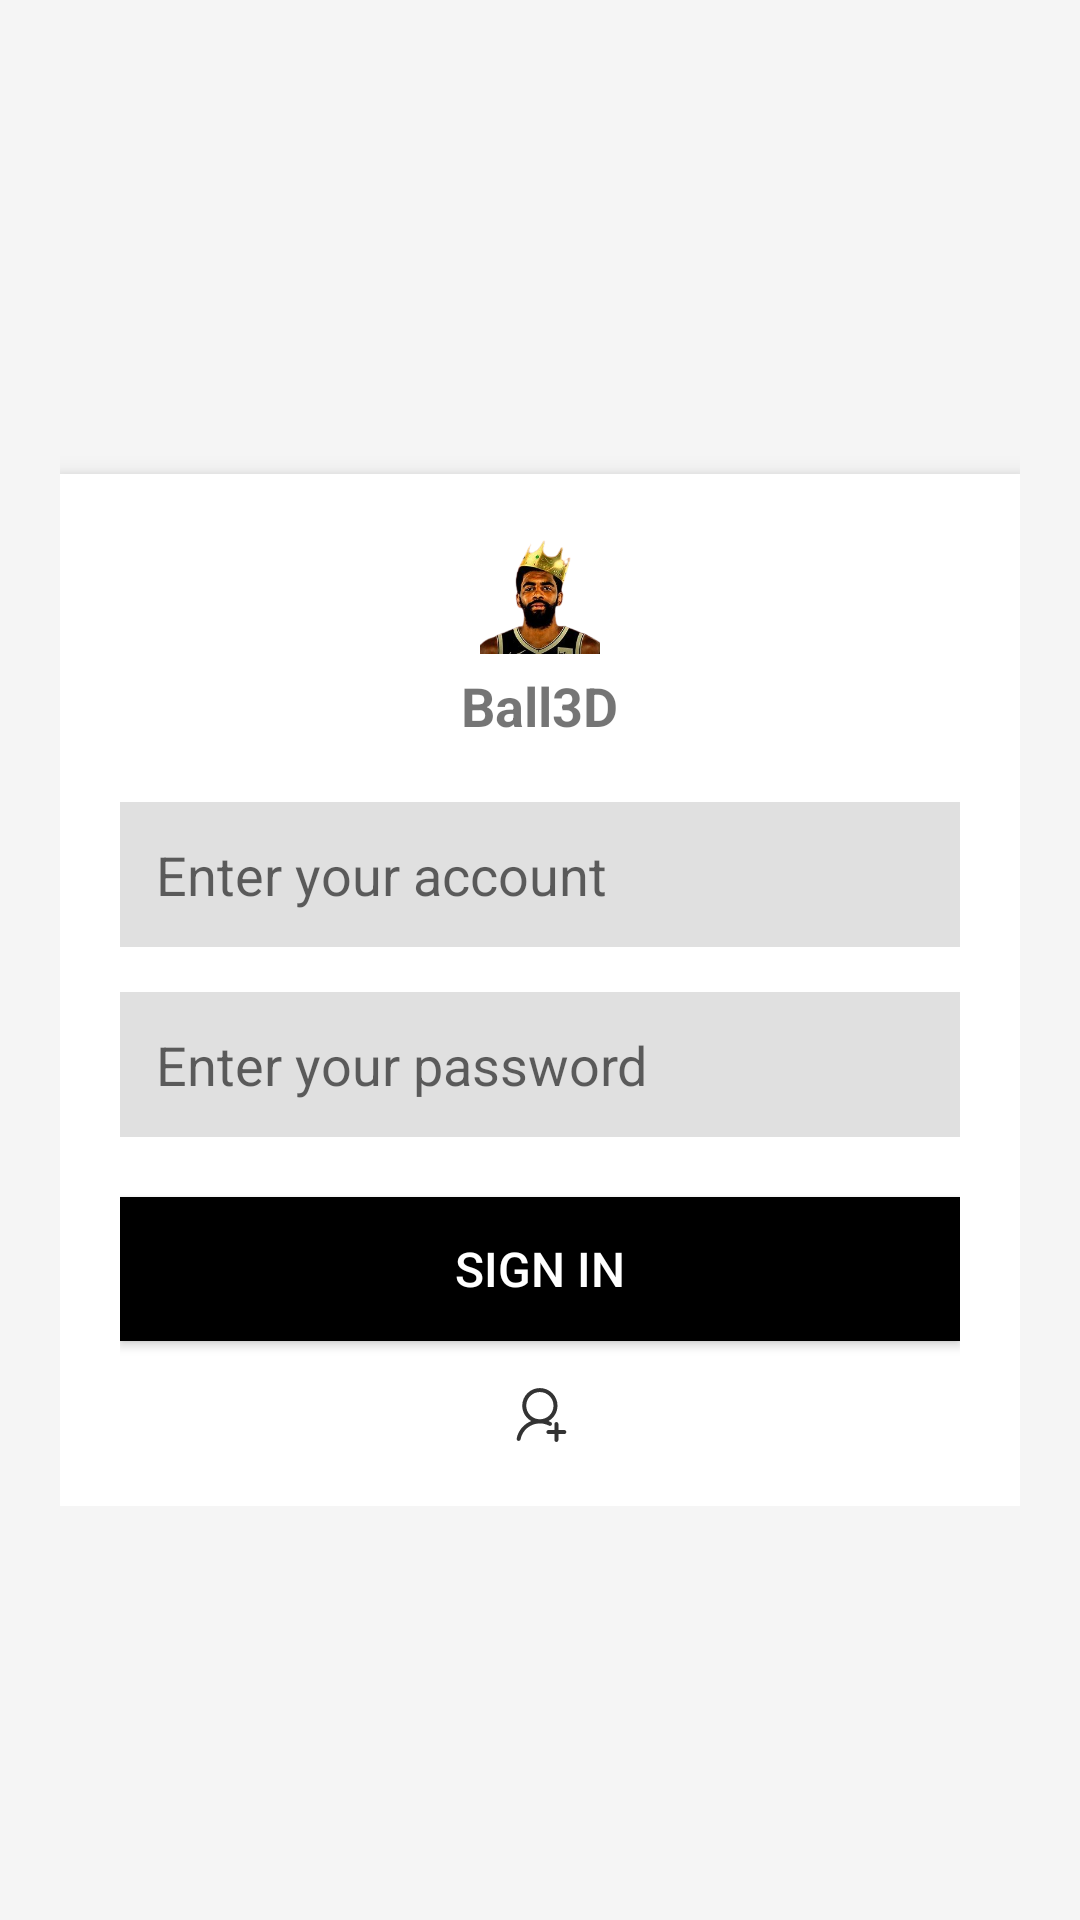

Here is an Android app screen rendered from its layout file. Give the layout XML and the strings, colors and styles it references.
<!-- AndroidManifest.xml: application theme Theme.Test -->
<!-- res/layout/activity_login.xml -->
<?xml version="1.0" encoding="utf-8"?>
<androidx.constraintlayout.widget.ConstraintLayout xmlns:android="http://schemas.android.com/apk/res/android"
    xmlns:app="http://schemas.android.com/apk/res-auto"
    xmlns:tools="http://schemas.android.com/tools"
    android:id="@+id/main"
    android:layout_width="match_parent"
    android:layout_height="match_parent"
    android:background="#F5F5F5"
    tools:context=".login">

    <LinearLayout
        android:id="@+id/linearLayout1"
        android:layout_width="match_parent"
        android:layout_height="wrap_content"
        android:orientation="vertical"
        android:padding="20dp"
        app:layout_constraintBottom_toBottomOf="parent"
        app:layout_constraintEnd_toEndOf="parent"
        app:layout_constraintStart_toStartOf="parent"
        app:layout_constraintTop_toTopOf="parent">

        <LinearLayout
            android:layout_width="match_parent"
            android:layout_height="wrap_content"
            android:layout_marginTop="20dp"
            android:background="#FFFFFF"
            android:elevation="5dp"
            android:orientation="vertical"
            android:padding="20dp"
            android:radius="10dp">

            <ImageView
                android:layout_width="40dp"
                android:layout_height="40dp"
                android:layout_gravity="center_horizontal"
                android:src="@drawable/m1" />

            <TextView
                android:layout_width="wrap_content"
                android:layout_height="wrap_content"
                android:layout_gravity="center_horizontal"
                android:layout_marginTop="5dp"
                android:text="Ball3D"
                android:textSize="18sp"
                android:textStyle="bold" />

            <EditText
                android:id="@+id/accountEditText"
                android:layout_width="match_parent"
                android:layout_height="wrap_content"
                android:layout_marginTop="20dp"
                android:background="@android:color/darker_gray"
                android:backgroundTint="#E0E0E0"
                android:drawablePadding="10dp"
                android:hint="Enter your account"
                android:inputType="text"
                android:minHeight="48dp"
                android:padding="12dp" />

            <EditText
                android:id="@+id/passwordEditText"
                android:layout_width="match_parent"
                android:layout_height="wrap_content"
                android:layout_marginTop="15dp"
                android:background="@android:color/darker_gray"
                android:backgroundTint="#E0E0E0"
                android:drawablePadding="10dp"
                android:hint="Enter your password"
                android:inputType="textPassword"
                android:minHeight="48dp"
                android:padding="12dp" />

            <Button
                android:id="@+id/signInButton"
                android:layout_width="match_parent"
                android:layout_height="wrap_content"
                android:layout_marginTop="20dp"
                android:background="#000000"
                android:padding="12dp"
                android:text="SIGN IN"
                android:textColor="#FFFFFF"
                android:textSize="16sp"/>

            <ImageButton
                android:id="@+id/signup"
                android:layout_width="20dp"
                android:layout_height="20dp"
                android:layout_gravity="center_horizontal"
                android:layout_marginTop="15dp"
                android:background="@android:color/transparent"
                android:src="@drawable/signup" />

        </LinearLayout>

    </LinearLayout>

</androidx.constraintlayout.widget.ConstraintLayout>
<!-- resources referenced by this layout -->
<resources>
  <!-- drawable m1: png bitmap (drawable, 50281 bytes) -->
  <!-- drawable signup (drawable) -->
  <vector xmlns:android="http://schemas.android.com/apk/res/android"
      android:width="24dp"
      android:height="24dp"
      android:viewportWidth="1024"
      android:viewportHeight="1024">
    <path
        android:pathData="M632.6,583.7a334.7,334.7 0,0 1,34.4 15.8c13.8,7.3 19.1,24.5 11.8,38.3 -7.3,13.8 -24.5,19.1 -38.3,11.8 -39.8,-21 -84.3,-32.2 -130.4,-32.2 -134.5,0 -249.2,95.6 -274.3,225.9 -3,15.4 -17.8,25.4 -33.2,22.5 -15.4,-3 -25.4,-17.8 -22.5,-33.2 22.2,-115.2 102.5,-207.8 207.6,-248.9 -76.5,-42.9 -128.2,-124.7 -128.2,-218.6 0,-138.3 112.2,-250.4 250.6,-250.4 138.4,0 250.6,112.1 250.6,250.4 0,93.9 -51.7,175.7 -128.2,218.6zM704,365.1c0,-107 -86.8,-193.7 -193.9,-193.7 -107.1,0 -193.9,86.7 -193.9,193.7 0,107 86.8,193.7 193.9,193.7 107.1,0 193.9,-86.7 193.9,-193.7zM716.7,711.9L716.7,626.8a28.3,28.3 0,0 1,3.9 -14.3,28.5 28.5,0 0,1 10.2,-10.2 28.3,28.3 0,0 1,14.3 -3.9,28.3 28.3,0 0,1 14.3,3.9 28.5,28.5 0,0 1,10.2 10.2,28.3 28.3,0 0,1 3.9,14.3v85h84.2c15.7,0 28.3,12.7 28.3,28.3 0,15.7 -12.7,28.3 -28.3,28.3h-84.2v84.1a28.3,28.3 0,0 1,-3.9 14.3,28.5 28.5,0 0,1 -10.2,10.2 28.3,28.3 0,0 1,-14.3 3.9,28.3 28.3,0 0,1 -14.3,-3.9 28.5,28.5 0,0 1,-10.2 -10.2,28.3 28.3,0 0,1 -3.9,-14.3v-84.1h-85.1c-15.7,0 -28.3,-12.7 -28.3,-28.3 0,-15.7 12.7,-28.3 28.3,-28.3h85.1z"
        android:fillColor="#333333"/>
  </vector>
  <style name="Theme.Test" parent="Theme.MaterialComponents.DayNight.DarkActionBar">
          
          <item name="colorPrimary">@color/diy</item>
          <item name="colorPrimaryVariant">@color/purple_700</item>
          <item name="colorOnPrimary">@color/white</item>
          
          <item name="colorSecondary">@color/teal_200</item>
          <item name="colorSecondaryVariant">@color/teal_700</item>
          <item name="colorOnSecondary">@color/black</item>
          
          <item name="android:statusBarColor">?attr/colorPrimaryVariant</item>
          
      </style>
  <color name="diy">#00BCD4</color>
  <color name="purple_700">#FF3700B3</color>
  <color name="white">#FFFFFFFF</color>
  <color name="teal_200">#FF03DAC5</color>
  <color name="teal_700">#FF018786</color>
  <color name="black">#FF000000</color>
</resources>
